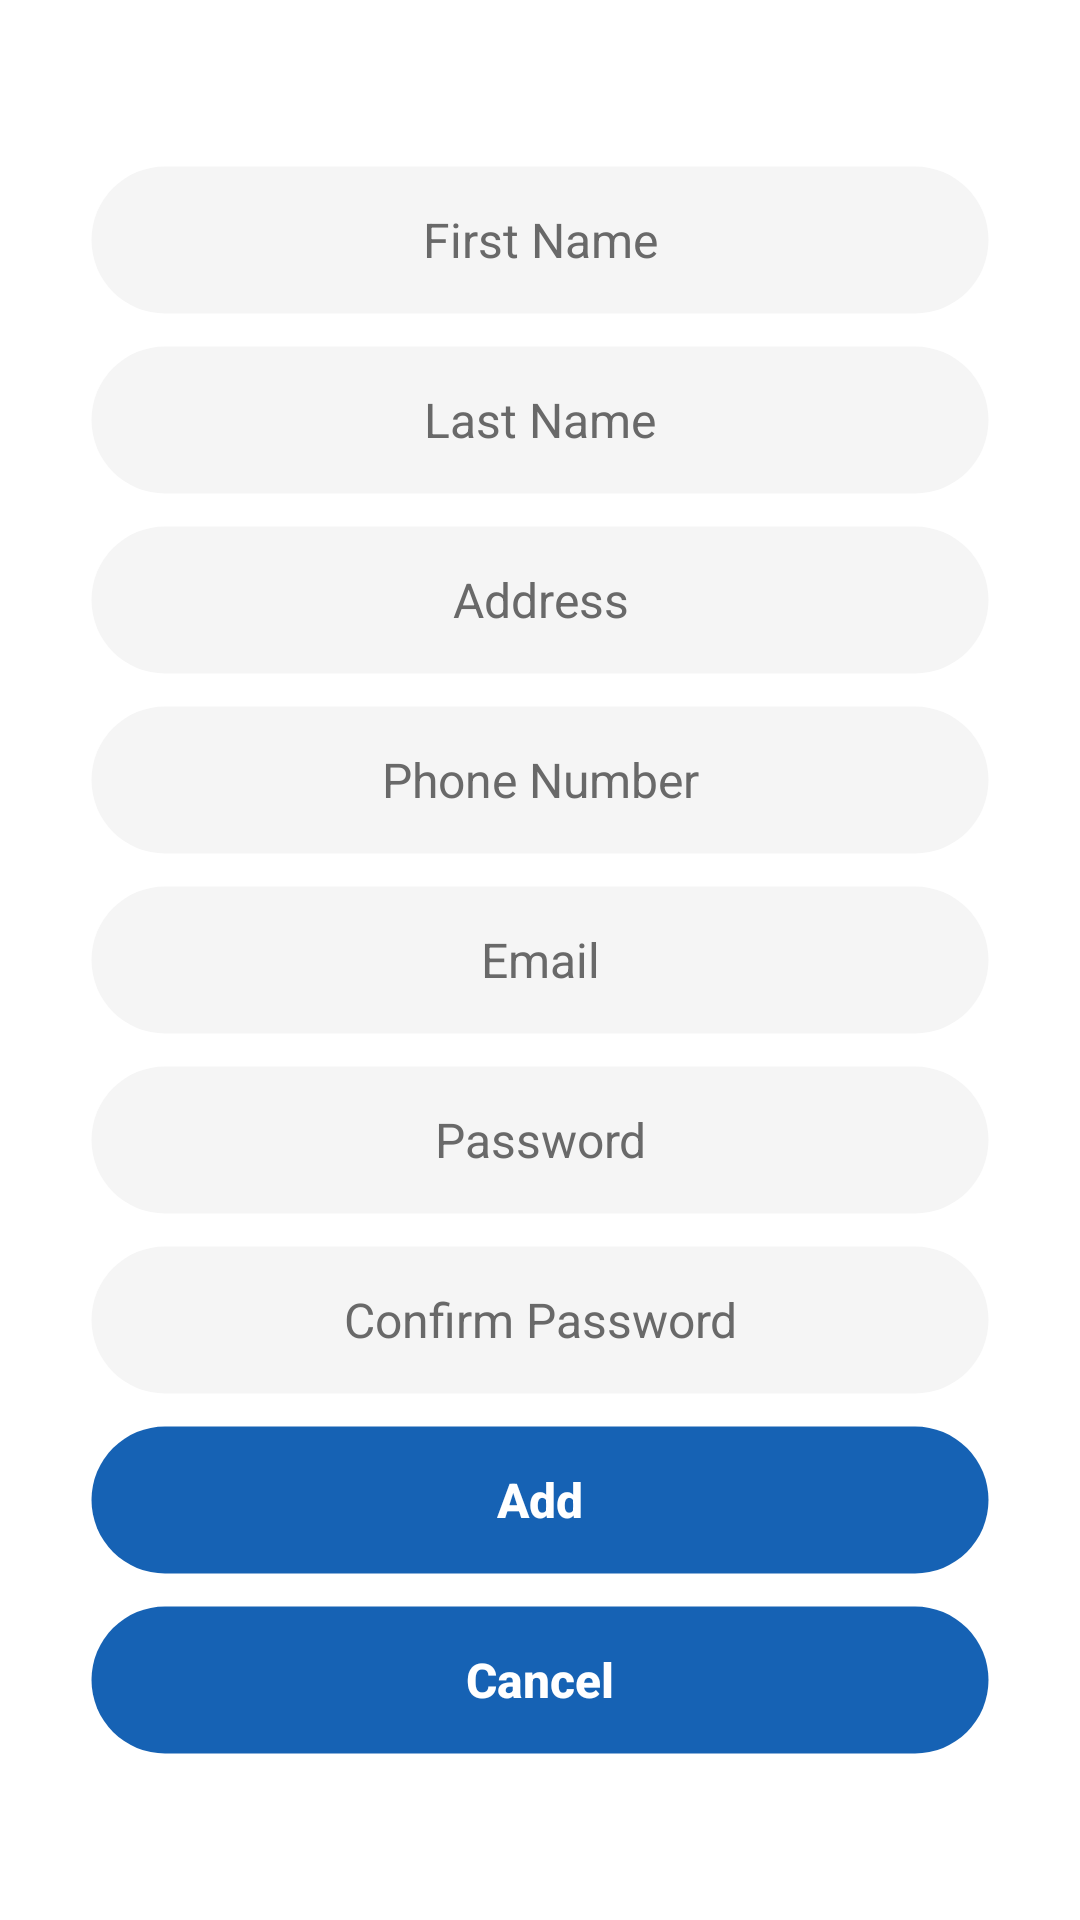

Write the Android layout XML for this screen, with the resource values it uses.
<!-- AndroidManifest.xml: application theme RepairServiceApp -->
<!-- res/layout/fragment_add_technician.xml -->
<?xml version="1.0" encoding="utf-8"?>
<LinearLayout xmlns:android="http://schemas.android.com/apk/res/android"
    xmlns:tools="http://schemas.android.com/tools"
    android:layout_width="match_parent"
    android:layout_height="match_parent"
    android:gravity="center"
    android:orientation="vertical"
    tools:context=".view.fragments.AddTechnicianFragment">

    <ScrollView
        android:layout_width="match_parent"
        android:layout_height="wrap_content">

        <LinearLayout
            android:layout_width="match_parent"
            android:layout_height="wrap_content"
            android:gravity="center"
            android:orientation="vertical"
            android:paddingTop="24dp"
            android:paddingBottom="24dp">

            <EditText
                android:id="@+id/edTxtTechnicianFirstName"
                android:layout_width="300dp"
                android:layout_height="50dp"
                android:autofillHints=""
                android:background="@drawable/edit_field"
                android:ems="10"
                android:gravity="center"
                android:hint="@string/editFirstNamePlaceholder"
                android:inputType="text"
                android:paddingStart="10dp"
                android:paddingEnd="10dp"
                android:textColor="@color/blue"
                android:textColorHint="@color/gray"
                android:textSize="16sp" />

            <EditText
                android:id="@+id/edTxtTechnicianLastName"
                android:layout_width="300dp"
                android:layout_height="50dp"
                android:layout_marginTop="10dp"
                android:autofillHints=""
                android:background="@drawable/edit_field"
                android:ems="10"
                android:gravity="center"
                android:hint="@string/editLastNamePlaceholder"
                android:inputType="text"
                android:paddingStart="10dp"
                android:paddingEnd="10dp"
                android:textColor="@color/blue"
                android:textColorHint="@color/gray"
                android:textSize="16sp" />

            <EditText
                android:id="@+id/edTxtTechnicianAddress"
                android:layout_width="300dp"
                android:layout_height="50dp"
                android:layout_marginTop="10dp"
                android:autofillHints=""
                android:background="@drawable/edit_field"
                android:ems="10"
                android:gravity="center"
                android:hint="@string/editAddressPlaceholder"
                android:inputType="text"
                android:paddingStart="10dp"
                android:paddingEnd="10dp"
                android:textColor="@color/blue"
                android:textColorHint="@color/gray"
                android:textSize="16sp" />

            <EditText
                android:id="@+id/edTxtTechnicianPhone"
                android:layout_width="300dp"
                android:layout_height="50dp"
                android:layout_marginTop="10dp"
                android:autofillHints=""
                android:background="@drawable/edit_field"
                android:ems="10"
                android:gravity="center"
                android:hint="@string/editPhonePlaceholder"
                android:inputType="phone"
                android:paddingStart="10dp"
                android:paddingEnd="10dp"
                android:textColor="@color/blue"
                android:textColorHint="@color/gray"
                android:textSize="16sp" />

            <EditText
                android:id="@+id/edTxtTechnicianEmail"
                android:layout_width="300dp"
                android:layout_height="50dp"
                android:layout_marginTop="10dp"
                android:autofillHints=""
                android:background="@drawable/edit_field"
                android:ems="10"
                android:gravity="center"
                android:hint="@string/editEmailPlaceholder"
                android:inputType="text|textEmailAddress"
                android:paddingStart="10dp"
                android:paddingEnd="10dp"
                android:textColor="@color/blue"
                android:textColorHint="@color/gray"
                android:textSize="16sp" />

            <EditText
                android:id="@+id/edTxtTechnicianPass"
                android:layout_width="300dp"
                android:layout_height="50dp"
                android:layout_marginTop="10dp"
                android:autofillHints=""
                android:background="@drawable/edit_field"
                android:ems="10"
                android:gravity="center"
                android:hint="@string/editPasswordPlaceholder"
                android:inputType="textPassword"
                android:paddingStart="10dp"
                android:paddingEnd="10dp"
                android:textColor="@color/blue"
                android:textColorHint="@color/gray"
                android:textSize="16sp" />

            <EditText
                android:id="@+id/edTxtTechnicianPassConfirm"
                android:layout_width="300dp"
                android:layout_height="50dp"
                android:layout_marginTop="10dp"
                android:autofillHints=""
                android:background="@drawable/edit_field"
                android:ems="10"
                android:gravity="center"
                android:hint="@string/editConfirmPassPlaceholder"
                android:inputType="textPassword"
                android:paddingStart="10dp"
                android:paddingEnd="10dp"
                android:textColor="@color/blue"
                android:textColorHint="@color/gray"
                android:textSize="16sp" />

            <TextView
                android:id="@+id/txtErrorAccountExists"
                android:layout_width="wrap_content"
                android:layout_height="wrap_content"
                android:layout_marginTop="32dp"
                android:text="@string/txtErrorAccountExists"
                android:textColor="@color/red"
                android:textSize="16sp"
                android:visibility="gone" />

            <Button
                android:id="@+id/btnAdd"
                style="@style/ButtonTextNoCaps"
                android:layout_width="300dp"
                android:layout_height="50dp"
                android:layout_marginTop="10dp"
                android:background="@drawable/button_enabled"
                android:text="@string/btnAdd"
                android:textColor="@color/white"
                android:textSize="16sp"
                android:textStyle="bold" />

            <Button
                android:id="@+id/btnCancel"
                style="@style/ButtonTextNoCaps"
                android:layout_width="300dp"
                android:layout_height="50dp"
                android:layout_marginTop="10dp"
                android:background="@drawable/button_enabled"
                android:text="@string/btnCancel"
                android:textColor="@color/white"
                android:textSize="16sp"
                android:textStyle="bold" />
        </LinearLayout>
    </ScrollView>

</LinearLayout>
<!-- resources referenced by this layout -->
<resources>
  <color name="blue">#FF1662B4</color>
  <color name="gray">#FF696969</color>
  <color name="red">#FFEC171C</color>
  <color name="white">#FFFFFFFF</color>
  <!-- drawable button_enabled (drawable) -->
  <?xml version="1.0" encoding="utf-8"?>
  <shape xmlns:android="http://schemas.android.com/apk/res/android"
      android:shape="rectangle">
  
      
      <solid android:color="@color/blue" />
  
      
      <stroke android:width="1dp" android:color="#00000000" />
  
      
      <corners android:radius="30dp" />
  
  </shape>
  <!-- drawable edit_field (drawable) -->
  <?xml version="1.0" encoding="utf-8"?>
  <shape xmlns:android="http://schemas.android.com/apk/res/android"
      android:shape="rectangle">
  
      
      <solid android:color="@color/light_gray" />
  
      
      <stroke android:width="1dp" android:color="#00000000" />
  
      
      <corners android:radius="30dp" />
  
  </shape>
  <string name="btnAdd">Add</string>
  <string name="btnCancel">Cancel</string>
  <string name="editAddressPlaceholder">Address</string>
  <string name="editConfirmPassPlaceholder">Confirm Password</string>
  <string name="editEmailPlaceholder">Email</string>
  <string name="editFirstNamePlaceholder">First Name</string>
  <string name="editLastNamePlaceholder">Last Name</string>
  <string name="editPasswordPlaceholder">Password</string>
  <string name="editPhonePlaceholder">Phone Number</string>
  <string name="txtErrorAccountExists">An account already exists with this email</string>
  <style name="ButtonTextNoCaps" parent="Widget.AppCompat.Button">
          <item name="android:textAllCaps">false</item>
      </style>
  <color name="light_gray">#FFF5F5F5</color>
  <style name="ThemeOverlay.App.DatePicker" parent="@style/ThemeOverlay.Material3.MaterialCalendar">
          <item name="colorSurface">@color/blue</item>
          <item name="colorOnSurface">@color/white</item>
          <item name="colorOnPrimary">@color/blue</item>
          <item name="colorPrimary">@color/white</item>
          <item name="colorPrimaryDark">@color/white</item>
          <item name="colorOnSurfaceVariant">@color/white</item>
          <item name="colorSecondaryContainer">@color/blue</item>
      </style>
  <style name="ThemeOverlay.App.TimePicker" parent="@style/ThemeOverlay.Material3.MaterialTimePicker">
          <item name="colorSurface">@color/blue</item>
          <item name="colorOnSurface">@color/white</item>
          <item name="colorPrimary">@color/white</item>
          <item name="colorPrimaryDark">@color/white</item>
          <item name="colorSecondaryContainer">@color/blue</item>
          <item name="colorTertiaryContainer">@color/white</item>
          <item name="colorOnTertiaryContainer">@color/blue</item>
          <item name="colorOutline">@color/white</item>
          <item name="chipStyle">@style/TimePicker.Chip</item>
      </style>
  <style name="CustomButton" parent="Widget.AppCompat.Button">
          <item name="colorOnSurface">@color/blue</item>
          <item name="android:background">@drawable/button_enabled</item>
          <item name="android:textColor">@color/white</item>
          <item name="android:textAllCaps">false</item>
          
      </style>
  <style name="TimePicker.Chip" parent="Widget.Material3.MaterialTimePicker.Display">
          <item name="chipBackgroundColor">@color/white</item>
          <item name="android:textColor">@color/blue</item>
      </style>
</resources>
